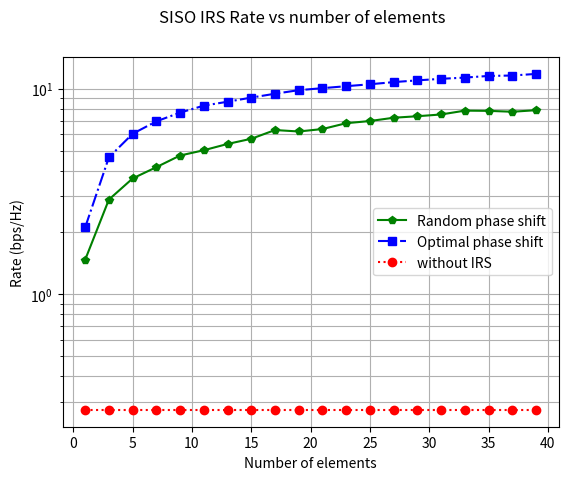

This figure's Python source:
import numpy as np
import numpy.random as nr
import matplotlib.pyplot as plt

num_elements = np.arange(1,41,2);     
nBlocks = 100;
Pt_dBm = 30;               
Pt = 10**((Pt_dBm-30)/10); 
No_dBm = -90;              
No = 10**((No_dBm-30)/10);  
H = 10;                    
dDbar = 600;               
dpbar = 2;                 
dhbar = 2;                

dD = np.sqrt(dDbar**2 + H**2);                
dBI = np.sqrt((dDbar - dhbar)**2 + dpbar**2); 
dIU = np.sqrt(dhbar**2 + dpbar**2 + H**2);     
beta0_dB = -30;
beta0 =  10**(beta0_dB/10);
alphaD = 3.5;                            
alphaBI = 1.5;                            
alphaIU = 1.5;                            
betaD = beta0/(dD**alphaD);               
betaBI = beta0/(dBI**alphaBI);            
betaIU = beta0/(dIU**alphaIU);      

rate_Random = np.zeros(len(num_elements));
rate_Opt = np.zeros(len(num_elements));
rate_withoutIRS = np.zeros(len(num_elements));
      
for blk in range(nBlocks):
    h_sd = np.sqrt(0.5*betaD)*(nr.normal(0,1)+1j*nr.normal(0,1));       
    for ix in range(len(num_elements)):
        N = num_elements[ix];
        SNR=Pt/No;
        h_rd = np.sqrt(0.5*betaIU)*(nr.normal(0.0, 1.0,(N,1))+1j*nr.normal(0.0, 1.0,(N,1)));  
        h_sr = np.sqrt(0.5*betaBI)*(nr.normal(0.0, 1.0,(N,1))+1j*nr.normal(0.0, 1.0,(N,1)));  
        r1 = np.conj(h_sd);
        r2 = np.conj(h_sd);  
        for n in range(N):
            Theta_rand = 2*np.pi*nr.random();
            Theta_opt = (-np.angle(h_sd)+np.angle(h_rd[n])-np.angle(h_sr[n]))%(2*np.pi);
 
            r1 = r1 + np.conj(h_rd[n])*h_sr[n]*np.exp(1j*Theta_rand)+ np.conj(h_sd);
            r2 = r2 + np.conj(h_rd[n])*h_sr[n]*np.exp(1j*Theta_opt)+ np.conj(h_sd);

        rate_Random[ix] = rate_Random[ix] + np.log2(1+SNR*np.abs(r1[0])**2);
        rate_Opt[ix] = rate_Opt[ix] + np.log2(1+SNR*np.abs(r2[0])**2);
    rate_withoutIRS = rate_withoutIRS+ np.log2(1+SNR*np.abs(h_sd)**2);

rate_Random=rate_Random/nBlocks;
rate_Opt=rate_Opt/nBlocks;
rate_withoutIRS=rate_withoutIRS/nBlocks;

plt.yscale('log')
plt.plot(num_elements,rate_Random,'g-p');
plt.plot(num_elements,rate_Opt,'b-.s');
plt.plot(num_elements,rate_withoutIRS,'r:o');
plt.grid(1,which='both')
plt.suptitle('SISO IRS Rate vs number of elements')
plt.legend(["Random phase shift","Optimal phase shift", "without IRS"], loc ="center right");
plt.xlabel('Number of elements')
plt.ylabel('Rate (bps/Hz)') 
